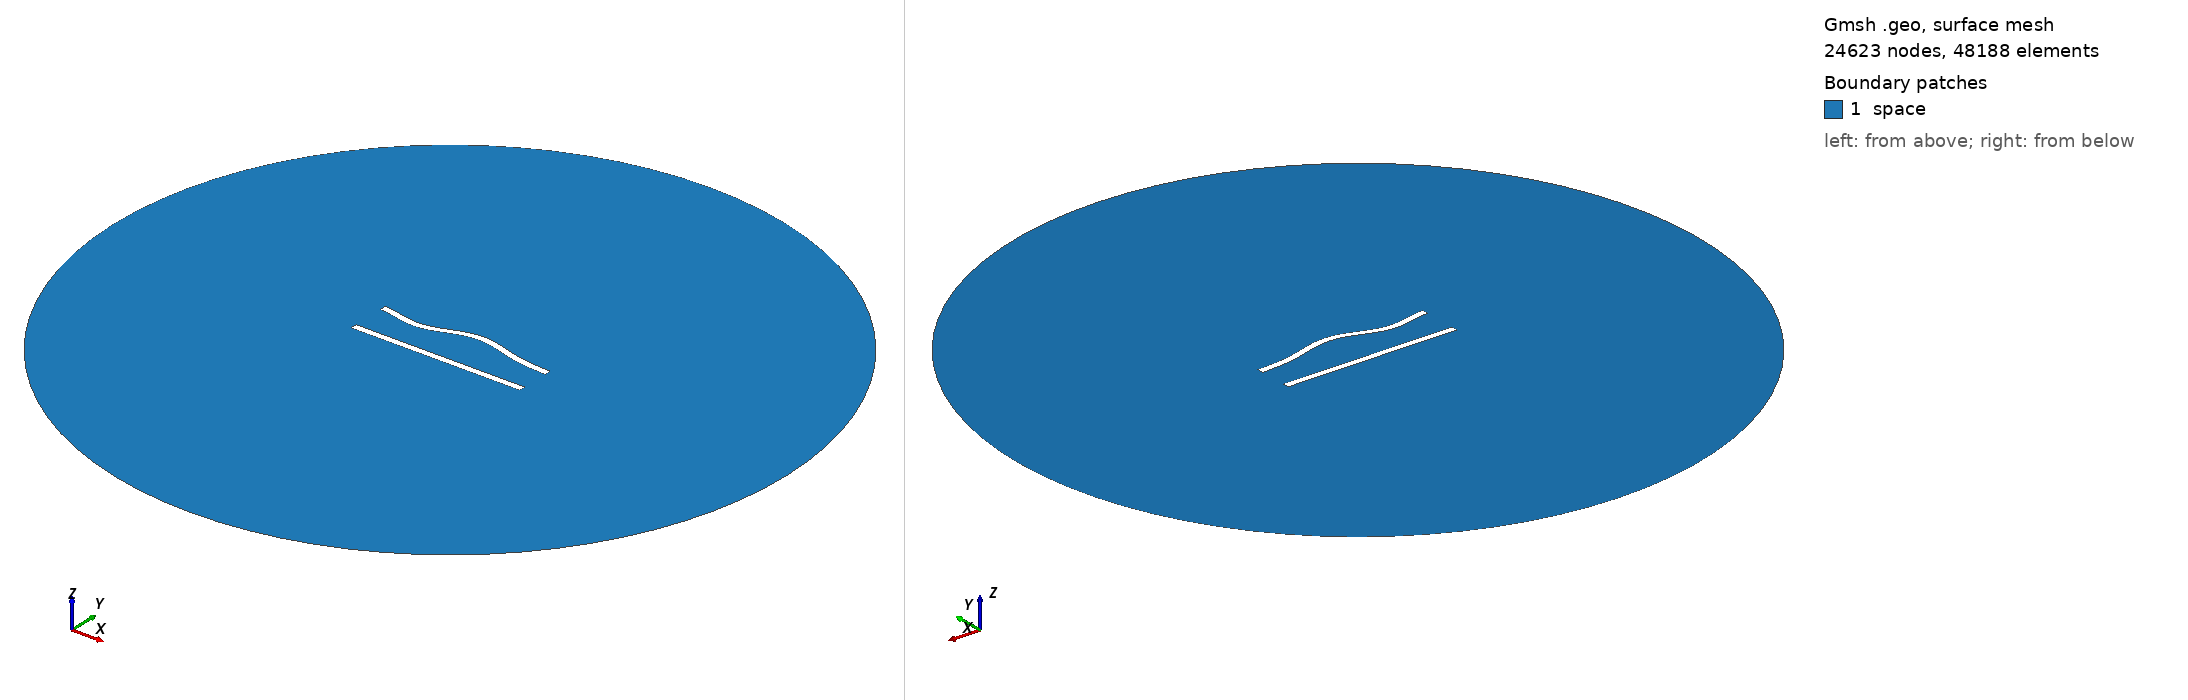

Gmsh geometry script, surface-meshed: 24623 nodes, 48188 surface elements. Boundary patches (legend numbers): 1 space. Left view from above one corner, right view from below the opposite corner. Legend entries are the model's physical surfaces. The drawing asked Gmsh for element sizes between 1% and 20% of the model's largest extent; the script's own settings can give other sizes.

=== 127.geo (drawn) ===
//---------------------------------------
// Geometry kernel
//---------------------------------------

SetFactory("OpenCASCADE");



//---------------------------------------
// Parameters of the geometry
//---------------------------------------

// Overetch of the upper plate
overetch = 0.0;

// Distance between the plates
distance = 22.5;

// Discretization over the x axis (for the deformation)
nx = 50; 

// Length of the plate
L = 100 - overetch; 

// Number of modes
n = 4; 

// 1st mode coefficient
coeff(1) = 0.0;
beta(1) = 0.596864 * 3.1415926535 / L;

// 2nd mode coefficient
coeff(2) = 1.5;
beta(2) = 1.49418 * 3.1415926535 / L;

// 3rd mode coefficient
coeff(3) = -1.5;
beta(3) = 2.50025 * 3.1415926535 / L;

// 4th mode coefficient
coeff(4) = -1.5;
beta(4) = 3.49999 * 3.1415926535 / L;



//---------------------------------------
// Upper plate (deformed rectangle)
//---------------------------------------

// Coordiantes of the upper plate
xmin = -50;
xmax = 50 - overetch;

// Height of the upper plate
yheight = 4 - 2 * overetch;

// Indexes of the points
UpperID[] = {};
LowerID[] = {};
LeftID[] = {};
RightID[] = {};

// Point index
p = 1;

// Horizontal edges
For i In {1:nx}
    x = xmin + (i-1)*(xmax - xmin)/(nx-1);

    y_bottom = distance / 2 + overetch;
    For j In {1:n}
        C = (Cosh(beta(j)*L) + Cos(beta(j)*L)) / (Sinh(beta(j)*L) + Sin(beta(j)*L));
        y_bottom  = y_bottom + coeff(j) * (Cosh(beta(j)*(x+50)) - Cos(beta(j)*(x+50)) - C * (Sinh(beta(j)*(x+50)) - Sin(beta(j)*(x+50))));
    EndFor

    y_top = y_bottom + yheight;

    Point(p) = {x, y_top, 0, 1.0};
    UpperID[i] = p;
    p = p + 1;

    Point(p) = {x, y_bottom, 0, 1.0};
    LowerID[i] = p;
    p = p + 1;
EndFor

// Create point lists
UpperPts[] = {}; LowerPts[] = {};
For i In {1:nx}
  UpperPts[] += {UpperID[i]};
  LowerPts[] += {LowerID[i]};
EndFor

// Build splines
Spline(1) = {UpperPts[]};
Spline(2) = {LowerPts[]};
Line(3) = {LowerPts[nx-1], UpperPts[nx-1]};
Line(4) = {LowerPts[0], UpperPts[0]};

// Build the plane surface
Curve Loop(1) = {2, 3, -1, -4};
Plane Surface(1) = {1};



//---------------------------------------
// Lower plate (rectangle)
//---------------------------------------

// Vertices
Point(1001) = {-50, -distance/2, 0, 1.0};
Point(1002) = { 50, -distance/2, 0, 1.0};
Point(1003) = { 50,  -distance/2 + 4, 0, 1.0};
Point(1004) = {-50,  -distance/2 + 4, 0, 1.0};

// Edges
Line(5) = {1001, 1002};
Line(6) = {1002, 1003};
Line(7) = {1003, 1004};
Line(8) = {1004, 1001};

// Plane surface
Line Loop(2) = {5, 6, 7, 8};
Plane Surface(2) = {2}; 



//---------------------------------------
// Outer (fictious) boundary
//---------------------------------------

// Points
Point(1005) = {0, 0, 0};       // Center
Point(1006) = {200, 0, 0};     // Start point
Point(1007) = {0, 200, 0};     // 90 degrees
Point(1008) = {-200, 0, 0};    // 180 degrees
Point(1009) = {0, -200, 0};    // 270 degrees

// Circle arcs (each needs start, center, end)
Circle(9) = {1006, 1005, 1007};
Circle(10) = {1007, 1005, 1008};
Circle(11) = {1008, 1005, 1009};
Circle(12) = {1009, 1005, 1006};

// Plane surface for the entire domain
Curve Loop(3) = {9, 10, 11, 12};
Surface(3) = {3};

// Subtract the plates from the whole domain to obtain the actual domain where we want to solve the equations
BooleanDifference{ Surface{3}; Delete; }{ Surface{1}; Surface{2}; Delete; }




//---------------------------------------
// Transfinite Lines/Curves
//---------------------------------------

// Set the number of points on the boundaries
r = 6;
d = 0.15;

// Plates
Transfinite Curve {1} = 50*r/4 Using Progression 1;
Transfinite Line {2} = 50*r Using Progression 1;
Transfinite Curve {3, 4} = 2*r Using Progression 1+d;
Transfinite Line {5} = 50*r/4 Using Progression 1;
Transfinite Line {7} = 50*r Using Progression 1;
Transfinite Line {6} = 2*r Using Progression 1-d;
Transfinite Line {8} = 2*r Using Progression 1+d;

// Outer boundary
Transfinite Line {9, 10, 11, 12} = 20 Using Progression 1;



//---------------------------------------
// Physical groups
//---------------------------------------                

// Physical curves (boundaries)
Physical Line("force_segment", 10) = {2};
Physical Line("upper_plate", 11) = {1, 3, 4};
Physical Line("lower_plate", 12) = {5, 6, 7, 8};
Physical Line("boundary", 20) = {9, 10, 11, 12};

// Physical Surfaces
Physical Surface("space", 30) = {3};



//---------------------------------------
// 6. Generate the Mesh
//---------------------------------------

// 2D mesh generation
Mesh 2;
